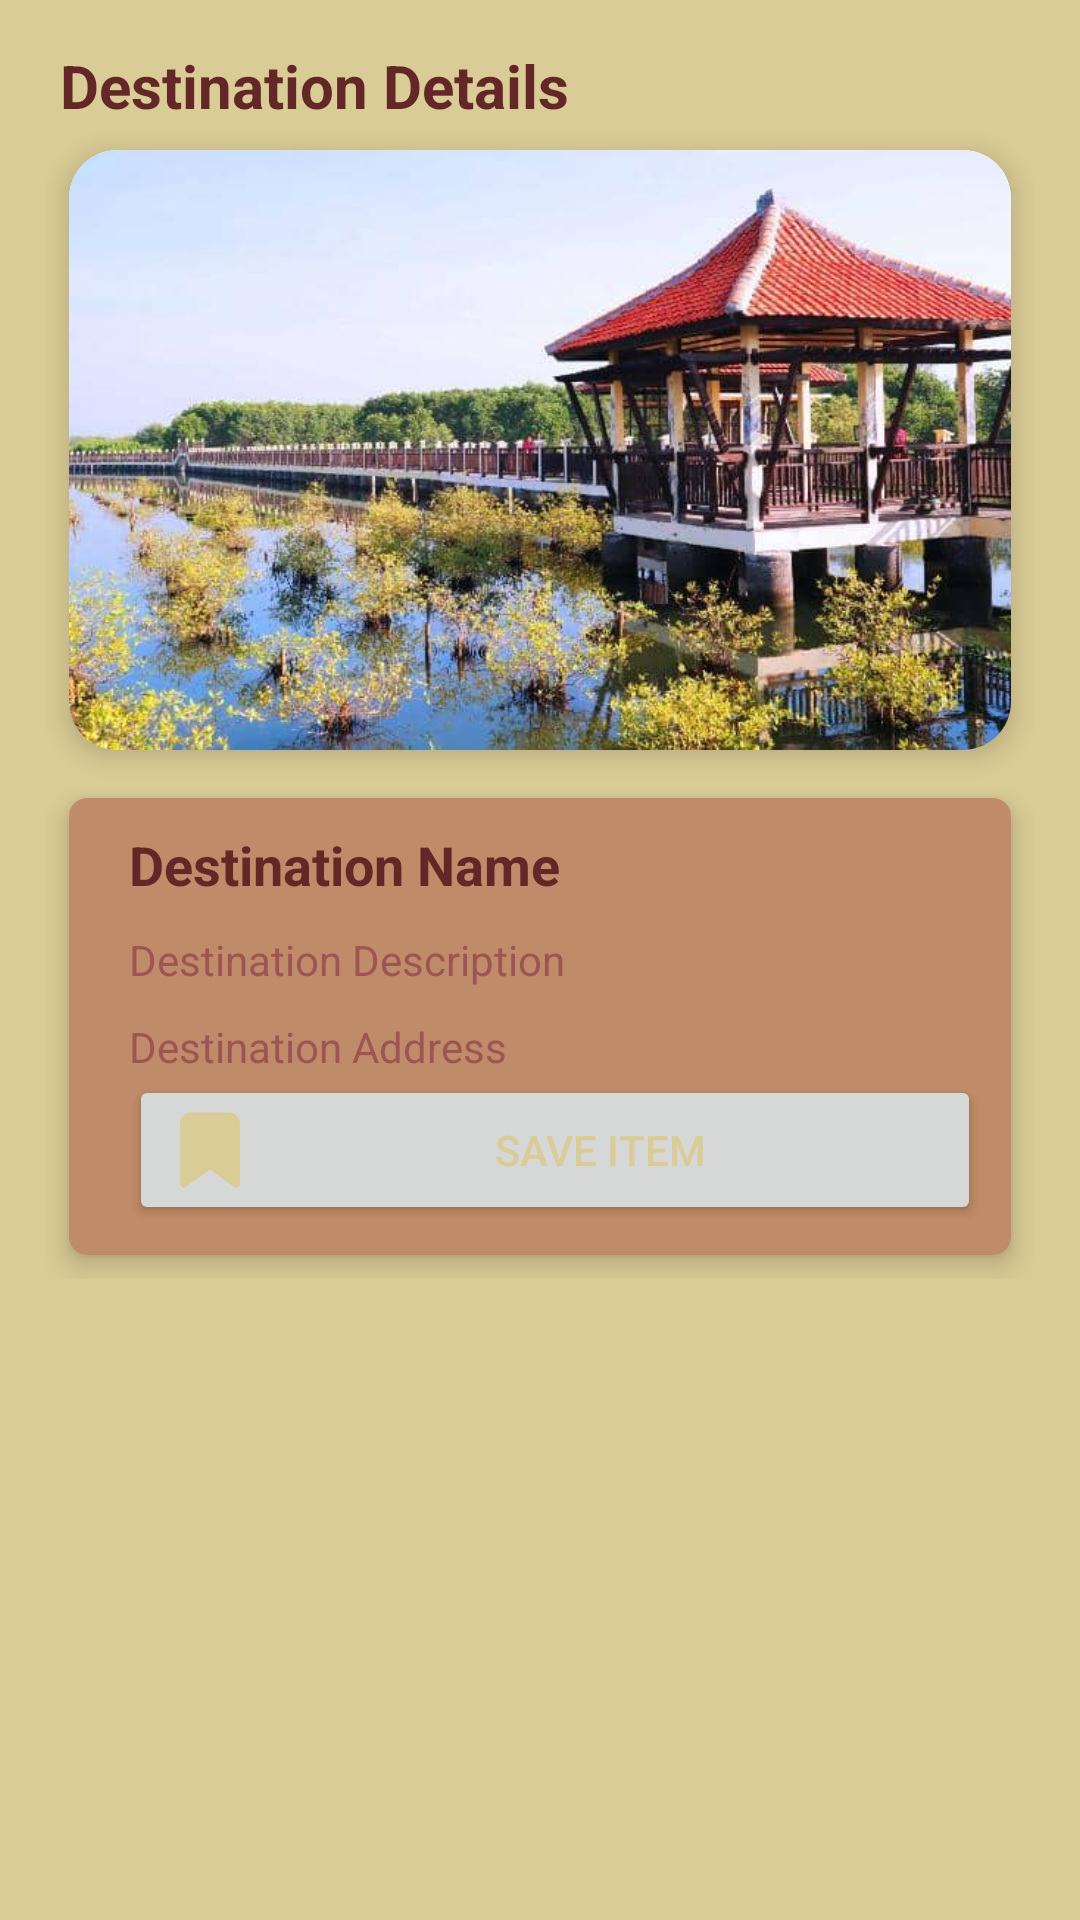

The Android layout XML behind this screen, and the referenced resources:
<!-- AndroidManifest.xml: application theme Theme.PekalonganCityGuide -->
<!-- res/layout/fragment_desti_detail.xml -->
<?xml version="1.0" encoding="utf-8"?>
<FrameLayout xmlns:android="http://schemas.android.com/apk/res/android"
    xmlns:tools="http://schemas.android.com/tools"
    android:layout_width="match_parent"
    android:layout_height="match_parent"
    android:background="@color/palette_4"
    tools:context=".desti_detail">

    
    <ScrollView
        android:layout_width="match_parent"
        android:layout_height="match_parent">

        <LinearLayout
            android:layout_width="match_parent"
            android:layout_height="match_parent"
            android:layout_margin="10dp"
            android:orientation="vertical"
            android:padding="5dp">

            <TextView
                android:layout_marginStart="5dp"
                android:layout_width="match_parent"
                android:layout_height="wrap_content"
                android:text="Destination Details"
                android:textSize="20dp"
                android:textColor="@color/palette_1"
                android:textStyle="bold" />

            <androidx.cardview.widget.CardView xmlns:app="http://schemas.android.com/apk/res-auto"
                android:layout_width="match_parent"
                android:layout_height="200dp"
                android:layout_margin="8dp"
                app:cardCornerRadius="16dp"
                app:cardElevation="5dp">

                <ImageView
                    android:id="@+id/ddimg"
                    android:layout_width="match_parent"
                    android:layout_height="match_parent"
                    android:background="@drawable/desti4" />

            </androidx.cardview.widget.CardView>

            <androidx.cardview.widget.CardView xmlns:app="http://schemas.android.com/apk/res-auto"
                android:layout_width="match_parent"
                android:layout_height="wrap_content"
                android:layout_margin="8dp"
                app:cardBackgroundColor="@color/palette_3"
                app:cardCornerRadius="6dp"
                app:cardElevation="5dp"
                app:contentPaddingBottom="10dp"
                app:contentPaddingLeft="20dp"
                app:contentPaddingRight="10dp"
                app:contentPaddingTop="10dp">

                <LinearLayout
                    android:layout_width="match_parent"
                    android:layout_height="match_parent"
                    android:orientation="vertical">

                    <TextView
                        android:textSize="18dp"
                        android:id="@+id/ddname"
                        android:layout_width="match_parent"
                        android:layout_height="wrap_content"
                        android:text="Destination Name"
                        android:textColor="@color/palette_1"
                        android:textStyle="bold" />

                    <TextView
                        android:layout_marginTop="10dp"
                        android:id="@+id/dddesc"
                        android:layout_width="match_parent"
                        android:layout_height="wrap_content"
                        android:textColor="@color/palette_2"
                        android:text="Destination Description" />
                    <TextView
                        android:layout_marginTop="10dp"
                        android:id="@+id/ddadd"
                        android:layout_width="match_parent"
                        android:layout_height="wrap_content"
                        android:text="Destination Address"
                        android:textColor="@color/palette_2" />
                    <Button
                        android:id="@+id/save_btn"
                        android:drawableTint="@color/palette_4"
                        android:drawableLeft="@drawable/bookmark"
                        android:layout_width="match_parent"
                        android:layout_height="wrap_content"
                        android:textColor="@color/palette_4"
                        android:textAlignment="center"
                        android:text="Save Item">
                    </Button>

                </LinearLayout>

            </androidx.cardview.widget.CardView>

        </LinearLayout>

    </ScrollView>

</FrameLayout>
<!-- resources referenced by this layout -->
<resources>
  <color name="palette_1">#642727</color>
  <color name="palette_2">#9D5454</color>
  <color name="palette_3">#BF8B68</color>
  <color name="palette_4">#DACC96</color>
  <!-- drawable bookmark (drawable) -->
  <vector xmlns:android="http://schemas.android.com/apk/res/android"
      android:width="30dp"
      android:height="30dp"
      android:viewportWidth="24"
      android:viewportHeight="24">
      <path
          android:fillColor="@color/palette_2"
          android:pathData="M19,21l-7,-5 -7,5V5a2,2 0,0 1,2 -2h10a2,2 0,0 1,2 2z"
          android:strokeWidth="2"
          android:strokeColor="@color/palette_2"
          android:strokeLineCap="round"
          android:strokeLineJoin="round" />
  </vector>
  <!-- drawable desti4: jpg bitmap (drawable, 59931 bytes) -->
  <style name="Theme.PekalonganCityGuide" parent="Theme.MaterialComponents.DayNight.NoActionBar">
          
          <item name="colorPrimary">#b28035</item>
          <item name="colorPrimaryVariant">#ffb74d</item>
          <item name="colorOnPrimary">#ffc570</item>
          
          <item name="colorSecondary">#79955a</item>
          <item name="colorSecondaryVariant">#aed581</item>
          <item name="colorOnSecondary">#bedd9a</item>
          
          <item name="android:statusBarColor" tools:targetApi="l">?attr/colorOnPrimary</item>
          
      </style>
</resources>
